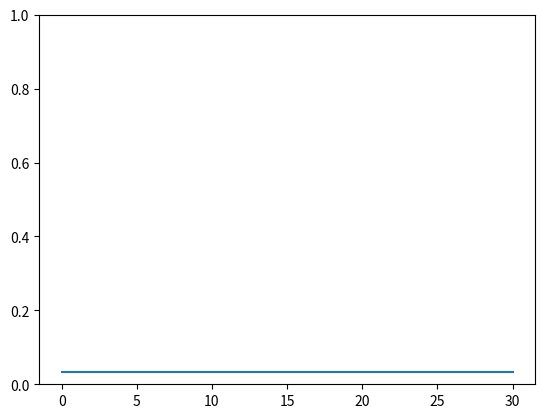

This figure's Python source:
import random
import enum
import matplotlib.pyplot as plt
from matplotlib import animation, colors

class Genotype(enum.Enum):
	R = 0
	T = 1
	S = 2
	G = 3
	Q = 4
	RT = 5
	RS = 6
	RG = 7
	RP = 8
	TS = 9
	TG = 10
	TP = 11
	SG = 12
	SP = 13
	GP = 14
	RTS = 15
	RTG = 16
	RTP = 17
	RSG = 18
	RSP = 19
	RRGP = 20
	TSG = 21
	TSP = 22
	TGP = 23
	SGP = 24
	RTSG = 25
	RTSP = 26
	RTGP = 27
	RSGP = 28
	TSGP = 29
	RTSGP = 30

class Simulation:
	def __init__(self, output="output.csv", max_steps=5000):
		self.fitness = [1.012, 1.142, 1.105, 1.027, 1.000, 1.103, 1.118, 1.047, 1.022, 1.205, 1.149, 1.193,
						1.124, 1.185, 1.075, 1.197, 1.158, 1.189, 1.124, 1.204, 1.126, 1.201, 1.280, 1.216, 1.186, 1.228, 1.277,
						1.190, 1.212, 1.300, 1.328]
		self.output = output
		self.learning_rate = 0.001
		self.max_steps = max_steps
		self.converged=False
		self.weights = []

		for g in Genotype:
			self.weights.append(1/len(Genotype))

		self.fig, self.ax = plt.subplots()
		self.line, = self.ax.plot(self.weights)
		self.ax.set_ylim(0, 1)
		
		random.seed()

	def generate_child(self):	
		r = random.random()

		for i in range(len(self.weights)):
			r = r - self.weights[i]

			if r <= 0:
				return i
			

	def update(self):
		child = self.generate_child()
		print(Genotype(child))
		fitness = self.fitness[child]
		
		w_previous = self.weights[child]

		self.weights[child] = (1 + self.learning_rate*fitness)*self.weights[child]

		s = sum(self.weights)
		for w in range(len(self.weights)):
			self.weights[w] = self.weights[w] / s
				
		w_current = self.weights[child]

		if abs(w_current - w_previous) <= 0.0001:
			self.converged=True


	def print_weights(self):
		with open(self.output, mode="a") as ofile:
			for row in self.weights:
				for col in row:
					ofile.write(str(col) +",")

			ofile.write("\n")
	
	def animate(self, i):
		self.line.set_data(self.weights)
		self.update()


	def run(self):
		with open("output.txt", mode="w") as ofile:
			for i in range(self.max_steps):
				ofile.write(str(self.weights)+"\n")
				self.update()


if __name__ == "__main__":
	sim = Simulation(max_steps=100000)
	
	sim.run()
